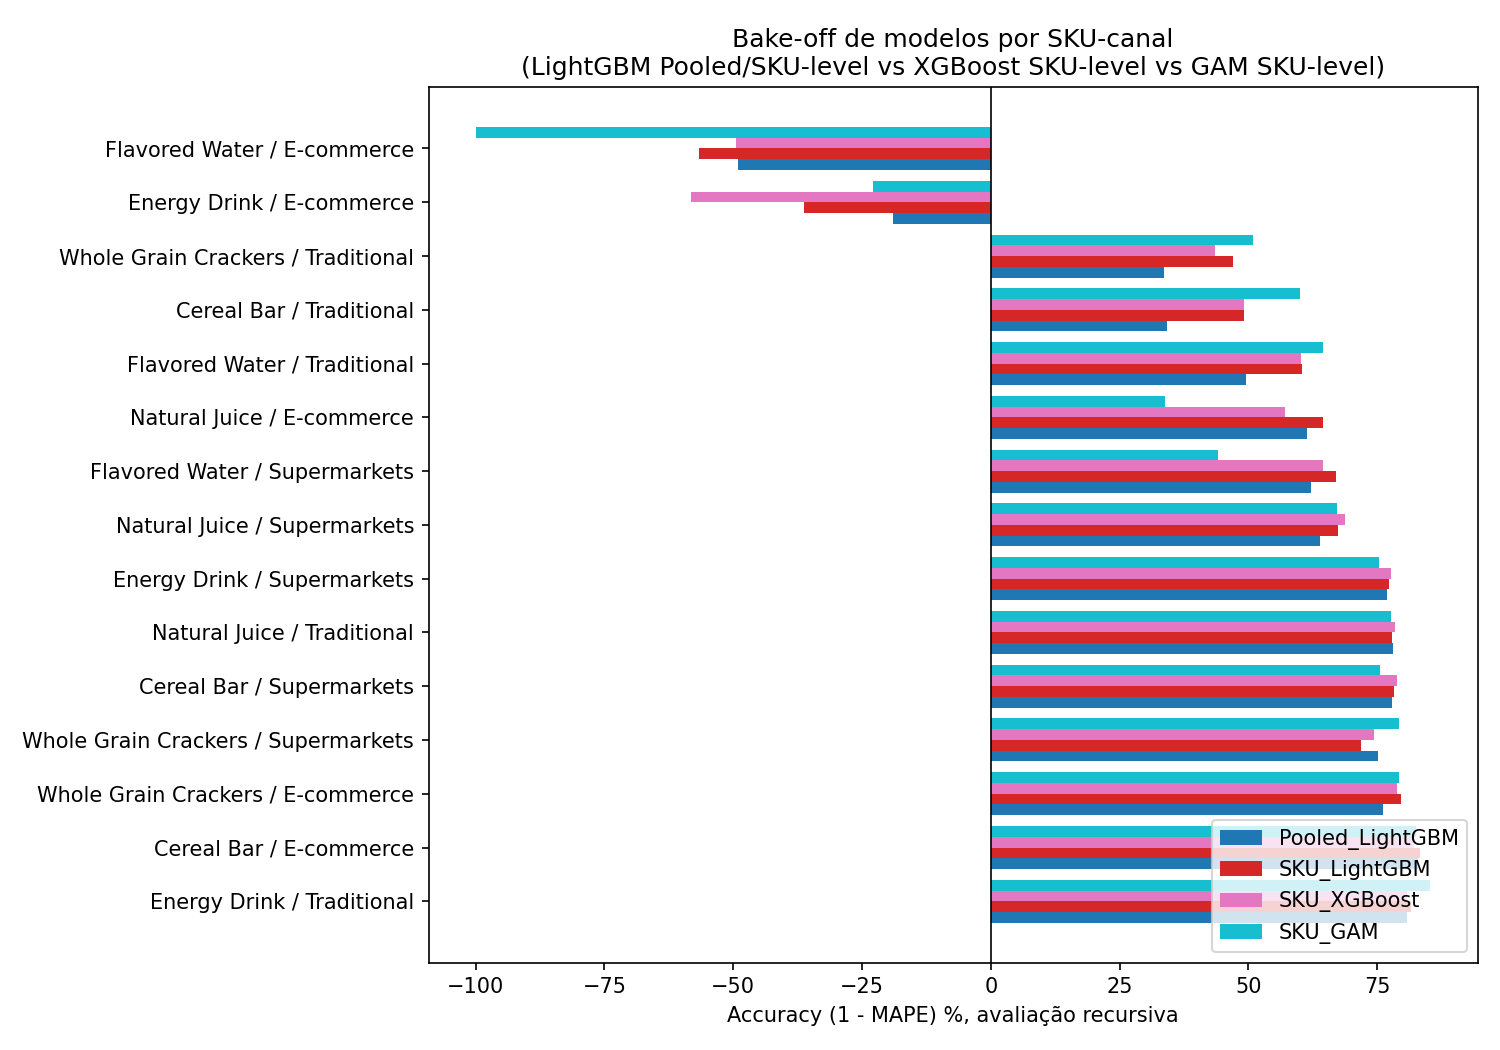

The data file committed next to this chart (first rows):
Product, Channel, Pooled_LightGBM, SKU_LightGBM, SKU_XGBoost, SKU_GAM, Best_Model, Best_Accuracy, Recommendation
Energy Drink 350ml, Traditional, 0.8072, 0.8165, 0.8089, 0.8523, SKU_GAM, 0.8523, SKU_GAM
Cereal Bar 50g, E-commerce, 0.8291, 0.8325, 0.8218, 0.8257, SKU_LightGBM, 0.8325, SKU_LightGBM
Whole Grain Crackers 200g, E-commerce, 0.762, 0.7967, 0.7892, 0.7924, SKU_LightGBM, 0.7967, SKU_LightGBM
Whole Grain Crackers 200g, Supermarkets, 0.7526, 0.7178, 0.7448, 0.7928, SKU_GAM, 0.7928, SKU_GAM
Cereal Bar 50g, Supermarkets, 0.7781, 0.782, 0.7877, 0.7558, SKU_XGBoost, 0.7877, SKU_XGBoost
Natural Juice 1L, Traditional, 0.7802, 0.7788, 0.7838, 0.7776, SKU_XGBoost, 0.7838, SKU_XGBoost
Energy Drink 350ml, Supermarkets, 0.7689, 0.7737, 0.7762, 0.7545, SKU_XGBoost, 0.7762, SKU_XGBoost
Natural Juice 1L, Supermarkets, 0.64, 0.6742, 0.688, 0.6721, SKU_XGBoost, 0.688, SKU_XGBoost
Flavored Water 500ml, Supermarkets, 0.6213, 0.6701, 0.6446, 0.4406, SKU_LightGBM, 0.6701, SKU_LightGBM
Natural Juice 1L, E-commerce, 0.613, 0.6458, 0.5706, 0.3382, SKU_LightGBM, 0.6458, SKU_LightGBM
Flavored Water 500ml, Traditional, 0.4962, 0.6046, 0.6031, 0.6454, SKU_GAM, 0.6454, SKU_GAM
Cereal Bar 50g, Traditional, 0.3418, 0.4925, 0.4906, 0.6, SKU_GAM, 0.6, SKU_GAM
Whole Grain Crackers 200g, Traditional, 0.337, 0.4698, 0.4345, 0.5092, SKU_GAM, 0.5092, SKU_GAM
Energy Drink 350ml, E-commerce, -0.19, -0.3618, -0.5829, -0.2284, Pooled_LightGBM, -0.19, NONE stable -- needs further investigati…
Flavored Water 500ml, E-commerce, -0.4906, -0.5672, -0.4941, -0.9989, Pooled_LightGBM, -0.4906, NONE stable -- needs further investigati…
